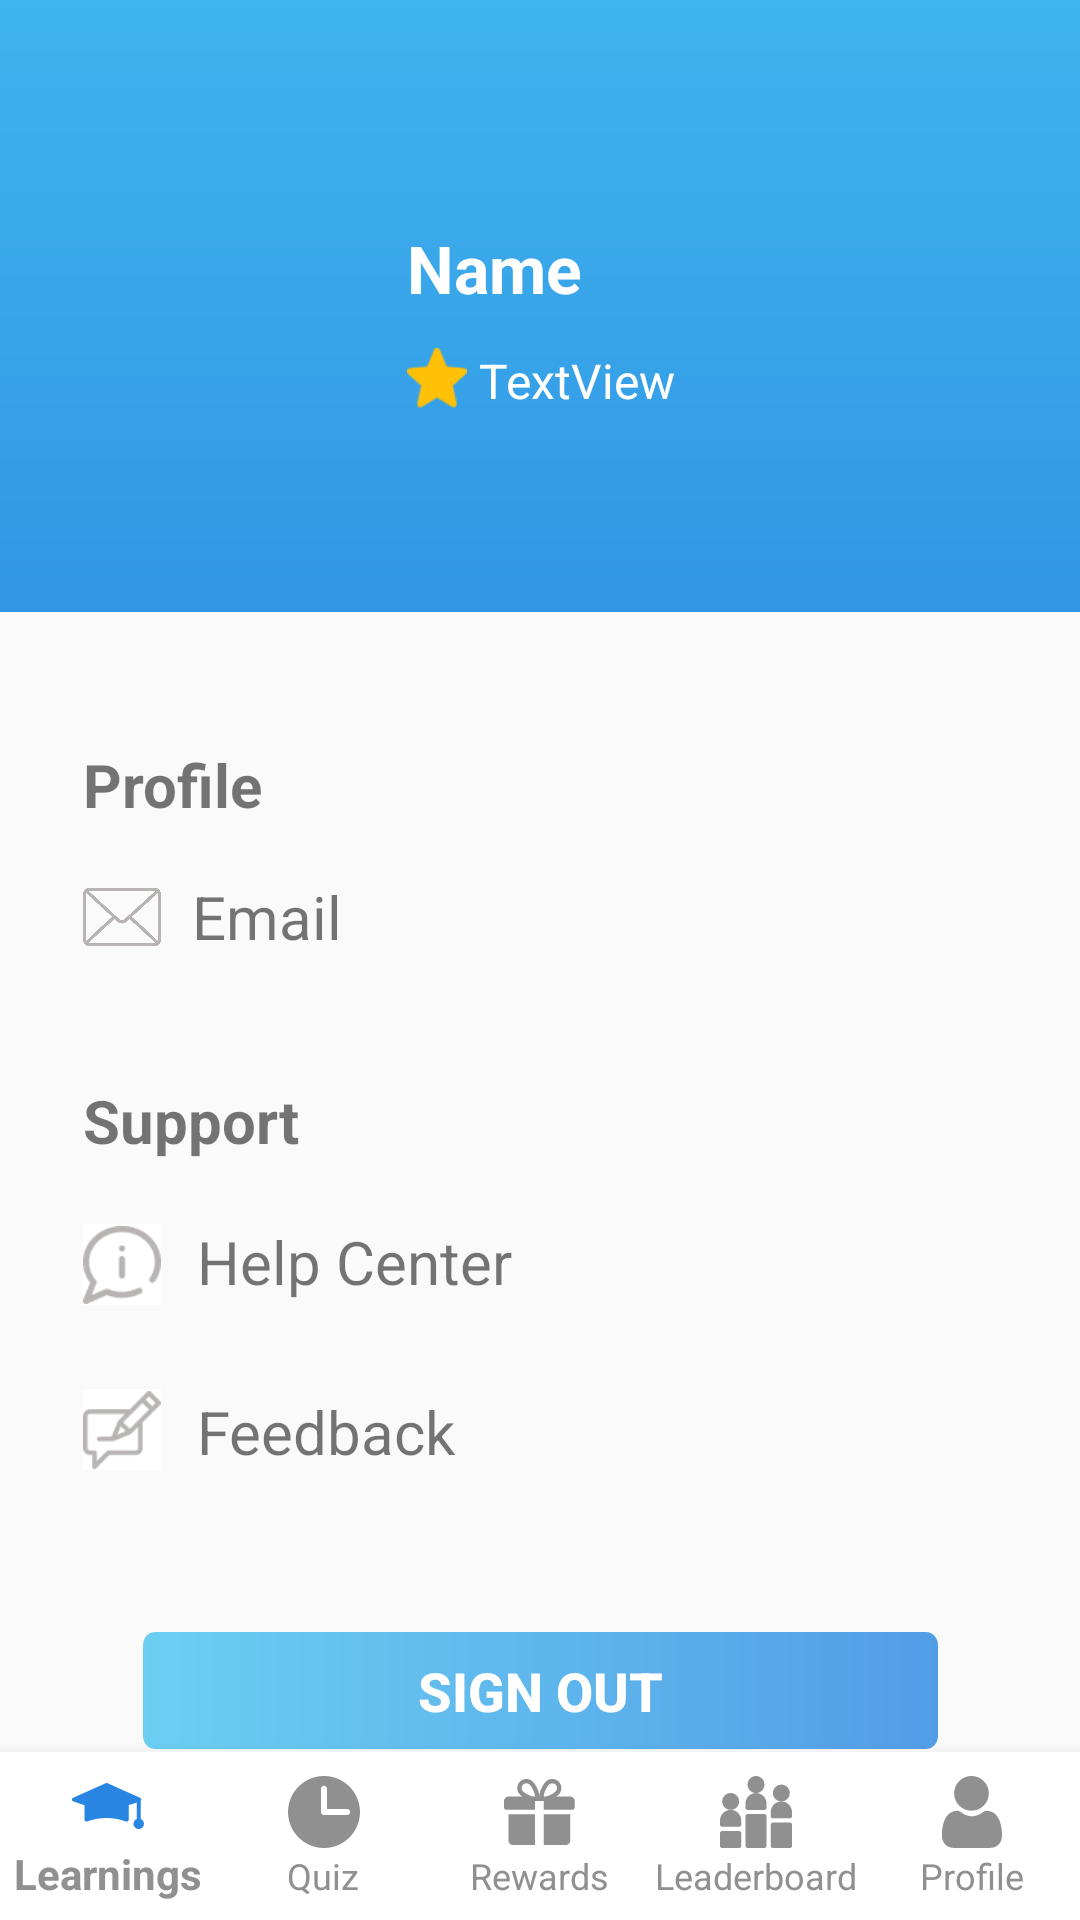

Reconstruct the res/layout file that produces this screen, plus the resources it refers to.
<!-- AndroidManifest.xml: application theme AppTheme -->
<!-- res/layout/activity_profile.xml -->
<?xml version="1.0" encoding="utf-8"?>
<androidx.constraintlayout.widget.ConstraintLayout xmlns:android="http://schemas.android.com/apk/res/android"
    xmlns:app="http://schemas.android.com/apk/res-auto"
    xmlns:tools="http://schemas.android.com/tools"
    android:layout_width="match_parent"
    android:layout_height="match_parent"
    tools:context=".ProfileActivity">


    <View
        android:id="@+id/top_backgro"
        android:layout_width="430dp"
        android:layout_height="204dp"
        android:layout_alignParentLeft="true"
        android:layout_alignParentTop="true"
        android:background="@drawable/top_backgro"
        app:layout_constraintEnd_toEndOf="parent"
        app:layout_constraintHorizontal_bias="0.526"
        app:layout_constraintStart_toStartOf="parent"
        app:layout_constraintTop_toTopOf="parent" />

    <ImageView
        android:id="@+id/imageView"
        android:layout_width="88dp"
        android:layout_height="94dp"
        android:contentDescription="imageview"
        android:scaleType="centerCrop"
        app:layout_constraintBottom_toBottomOf="parent"
        app:layout_constraintEnd_toEndOf="parent"
        app:layout_constraintHorizontal_bias="0.102"
        app:layout_constraintStart_toStartOf="parent"
        app:layout_constraintTop_toTopOf="parent"
        app:layout_constraintVertical_bias="0.086" />

    <TextView
        android:id="@+id/name"
        android:layout_width="wrap_content"
        android:layout_height="wrap_content"
        android:layout_marginStart="20dp"
        android:layout_marginLeft="20dp"
        android:layout_marginTop="73dp"
        android:text="Name"
        android:textColor="#FFFFFF"
        android:textSize="22sp"
        android:textStyle="bold"
        app:layout_constraintBottom_toBottomOf="parent"
        app:layout_constraintStart_toEndOf="@+id/imageView"
        app:layout_constraintTop_toTopOf="@+id/top_backgro"
        app:layout_constraintVertical_bias="0.003" />

    <TextView
        android:id="@+id/id"
        android:layout_width="35dp"
        android:layout_height="14dp"
        android:layout_marginTop="84dp"
        android:layout_marginEnd="16dp"
        android:layout_marginRight="16dp"
        android:text="ID"
        android:textSize="20sp"
        android:visibility="gone"
        app:layout_constraintBottom_toBottomOf="parent"
        app:layout_constraintEnd_toEndOf="parent"
        app:layout_constraintTop_toBottomOf="@+id/imageView"
        app:layout_constraintVertical_bias="0.315" />

    <TextView
        android:id="@+id/email"
        android:layout_width="wrap_content"
        android:layout_height="wrap_content"
        android:layout_marginStart="8dp"
        android:layout_marginLeft="8dp"
        android:layout_marginTop="17dp"
        android:layout_marginBottom="91dp"
        android:text="Email"
        android:textSize="20sp"
        app:layout_constraintBottom_toBottomOf="@+id/profile2"
        app:layout_constraintEnd_toEndOf="parent"
        app:layout_constraintHorizontal_bias="0.01"
        app:layout_constraintStart_toEndOf="@+id/helpButton"
        app:layout_constraintTop_toBottomOf="@+id/profile"
        app:layout_constraintVertical_bias="0.0" />

    <ImageButton
        android:id="@+id/feedback"
        android:layout_width="26dp"
        android:layout_height="27dp"
        android:layout_marginTop="28dp"
        android:layout_marginBottom="1dp"
        android:background="#FFFFFF"
        android:scaleType="centerInside"
        android:src="@drawable/feedback"
        app:layout_constraintBottom_toBottomOf="@+id/help"
        app:layout_constraintStart_toStartOf="@+id/helpButton"
        app:layout_constraintTop_toBottomOf="@+id/helpButton"
        tools:src="@drawable/feedback" />

    <ImageButton
        android:id="@+id/helpButton"
        android:layout_width="26dp"
        android:layout_height="27dp"
        android:layout_marginTop="21dp"
        android:background="#FFFFFF"
        android:scaleType="centerInside"
        android:src="@drawable/info_icon"
        app:layout_constraintBottom_toBottomOf="@+id/help2"
        app:layout_constraintStart_toStartOf="@+id/profile2"
        app:layout_constraintTop_toBottomOf="@+id/profile2"
        app:layout_constraintVertical_bias="0.0"
        tools:src="@drawable/info_icon" />

    <ImageButton
        android:id="@+id/emailbutton"
        android:layout_width="26dp"
        android:layout_height="27dp"
        android:layout_marginTop="17dp"
        android:layout_marginBottom="91dp"
        android:background="#00FFFFFF"
        android:scaleType="centerInside"
        android:src="@drawable/mail"
        app:layout_constraintBottom_toBottomOf="@+id/profile2"
        app:layout_constraintStart_toStartOf="@+id/profile"
        app:layout_constraintTop_toBottomOf="@+id/profile"
        app:layout_constraintVertical_bias="0.0"
        tools:src="@drawable/mail" />

    <TextView
        android:id="@+id/help"
        android:layout_width="wrap_content"
        android:layout_height="wrap_content"
        android:layout_marginStart="12dp"
        android:layout_marginLeft="12dp"
        android:layout_marginTop="29dp"
        android:text="Feedback"
        android:textSize="20sp"
        app:layout_constraintBottom_toBottomOf="parent"
        app:layout_constraintStart_toEndOf="@+id/feedback"
        app:layout_constraintTop_toBottomOf="@+id/help2"
        app:layout_constraintVertical_bias="0.004" />

    <TextView
        android:id="@+id/help2"
        android:layout_width="wrap_content"
        android:layout_height="wrap_content"
        android:layout_marginStart="12dp"
        android:layout_marginLeft="12dp"
        android:layout_marginTop="20dp"
        android:text="Help Center"
        android:textSize="20sp"
        app:layout_constraintStart_toEndOf="@+id/helpButton"
        app:layout_constraintTop_toBottomOf="@+id/profile2" />

    <Button
        android:id="@+id/signOut"
        android:layout_width="265dp"
        android:layout_height="39dp"
        android:layout_marginTop="340dp"
        android:background="@drawable/log_in_rect"
        android:text="SIGN OUT"
        android:textColor="#FFFFFF"
        android:textSize="18sp"
        android:textStyle="bold"
        app:layout_constraintEnd_toEndOf="parent"
        app:layout_constraintStart_toStartOf="parent"
        app:layout_constraintTop_toBottomOf="@+id/top_backgro" />

    <com.google.android.material.bottomnavigation.BottomNavigationView
        android:id="@+id/navigation"
        android:layout_width="match_parent"
        android:layout_height="56dp"
        android:layout_gravity="start"
        android:background="#FFFFFF"
        android:checkable="true"
        app:itemIconTint="@color/state_colour"
        app:itemTextColor="#909090"
        app:labelVisibilityMode="labeled"
        app:layout_constraintBottom_toBottomOf="parent"
        app:layout_constraintEnd_toEndOf="parent"
        app:layout_constraintHorizontal_bias="0.0"
        app:layout_constraintStart_toStartOf="parent"
        app:menu="@menu/nav_bar" />

    <ImageView
        android:id="@+id/imageView6"
        android:layout_width="20dp"
        android:layout_height="20dp"
        android:layout_marginBottom="68dp"
        app:layout_constraintBottom_toBottomOf="@+id/top_backgro"
        app:layout_constraintStart_toStartOf="@+id/name"
        app:srcCompat="@drawable/star" />

    <TextView
        android:id="@+id/stars"
        android:layout_width="wrap_content"
        android:layout_height="wrap_content"
        android:layout_marginStart="4dp"
        android:layout_marginLeft="4dp"
        android:layout_marginTop="12dp"
        android:text="TextView"
        android:textColor="#FFFFFF"
        android:textSize="16sp"
        app:layout_constraintStart_toEndOf="@+id/imageView6"
        app:layout_constraintTop_toBottomOf="@+id/name" />

    <TextView
        android:id="@+id/profile"
        android:layout_width="wrap_content"
        android:layout_height="wrap_content"
        android:layout_marginTop="44dp"
        android:text="Profile"
        android:textSize="20sp"
        android:textStyle="bold"
        app:layout_constraintStart_toStartOf="@+id/imageView"
        app:layout_constraintTop_toBottomOf="@+id/top_backgro" />

    <TextView
        android:id="@+id/profile2"
        android:layout_width="wrap_content"
        android:layout_height="wrap_content"
        android:layout_marginTop="156dp"
        android:text="Support"
        android:textSize="20sp"
        android:textStyle="bold"
        app:layout_constraintStart_toStartOf="@+id/imageView"
        app:layout_constraintTop_toBottomOf="@+id/top_backgro" />


</androidx.constraintlayout.widget.ConstraintLayout>
<!-- resources referenced by this layout -->
<resources>
  <!-- drawable feedback: png bitmap (drawable, 1107 bytes) -->
  <!-- drawable info_icon: png bitmap (drawable, 1773 bytes) -->
  <!-- drawable log_in_rect (drawable) -->
  <?xml version="1.0" encoding="utf-8"?>
  <vector
      xmlns:android="http://schemas.android.com/apk/res/android"
      xmlns:aapt="http://schemas.android.com/aapt"
      android:width="265dp"
      android:height="36dp"
      android:viewportWidth="265"
      android:viewportHeight="36"
      >
  
      <group>
  
          <clip-path
              android:pathData="M4 0H261C263.209 0 265 1.79086 265 4V32C265 34.2091 263.209 36 261 36H4C1.79086 36 0 34.2091 0 32V4C0 1.79086 1.79086 0 4 0Z"
              />
  
          <group
              android:translateX="0"
              android:translateY="-26.593"
              android:pivotX="132.5"
              android:pivotY="18"
              android:scaleX="2"
              android:scaleY="108.372"
              >
  
              <path
                  android:pathData="M0 0V36H265V0"
                  >
  
                  <aapt:attr name="android:fillColor">
  
                      <gradient
                          android:type="linear"
                          android:startX="66.25"
                          android:startY="18"
                          android:endX="198.75"
                          android:endY="18"
                          >
  
                          <item
                              android:color="#CC48C4EF"
                              android:offset="0"
                              />
  
                          <item
                              android:color="#CC2886E2"
                              android:offset="1"
                              />
  
                      </gradient>
  
                  </aapt:attr>
  
              </path>
  
          </group>
  
      </group>
  
  </vector>
  <!-- drawable mail: png bitmap (drawable, 8809 bytes) -->
  <!-- drawable star: png bitmap (drawable, 1717 bytes) -->
  <!-- drawable top_backgro (drawable) -->
  <?xml version="1.0" encoding="utf-8"?>
  <vector xmlns:android="http://schemas.android.com/apk/res/android"
      xmlns:aapt="http://schemas.android.com/aapt"
      android:width="360dp"
      android:height="174dp"
      android:viewportWidth="360"
      android:viewportHeight="174">
  
      <group>
  
          <clip-path android:pathData="M0 0H360V174H0V0Z" />
  
          <group
              android:pivotX="180"
              android:pivotY="87"
              android:rotation="90"
              android:scaleX="2"
              android:scaleY="2"
              android:translateX="1"
              android:translateY="0">
  
              <path android:pathData="M0 0V174H360V0">
  
                  <aapt:attr name="android:fillColor">
  
                      <gradient
                          android:endX="270"
                          android:endY="87"
                          android:fillAlpha="0.8"
                          android:startX="90"
                          android:startY="87"
                          android:type="linear">
  
                          <item
                              android:color="#48C4EF"
                              android:offset="0" />
  
                          <item
                              android:color="#2886E2"
                              android:offset="1" />
  
                      </gradient>
  
                  </aapt:attr>
  
              </path>
  
          </group>
  
      </group>
  
  </vector>
  <style name="AppTheme" parent="Theme.AppCompat.Light.DarkActionBar">
          
          <item name="colorPrimary">@color/colorPrimary</item>
          <item name="colorPrimaryDark">@color/colorPrimaryDark</item>
          <item name="colorAccent">@color/colorAccent</item>
      </style>
  <color name="colorPrimary">#2886E2</color>
  <color name="colorPrimaryDark">#2886E2</color>
  <color name="colorAccent">#2886E2</color>
</resources>
